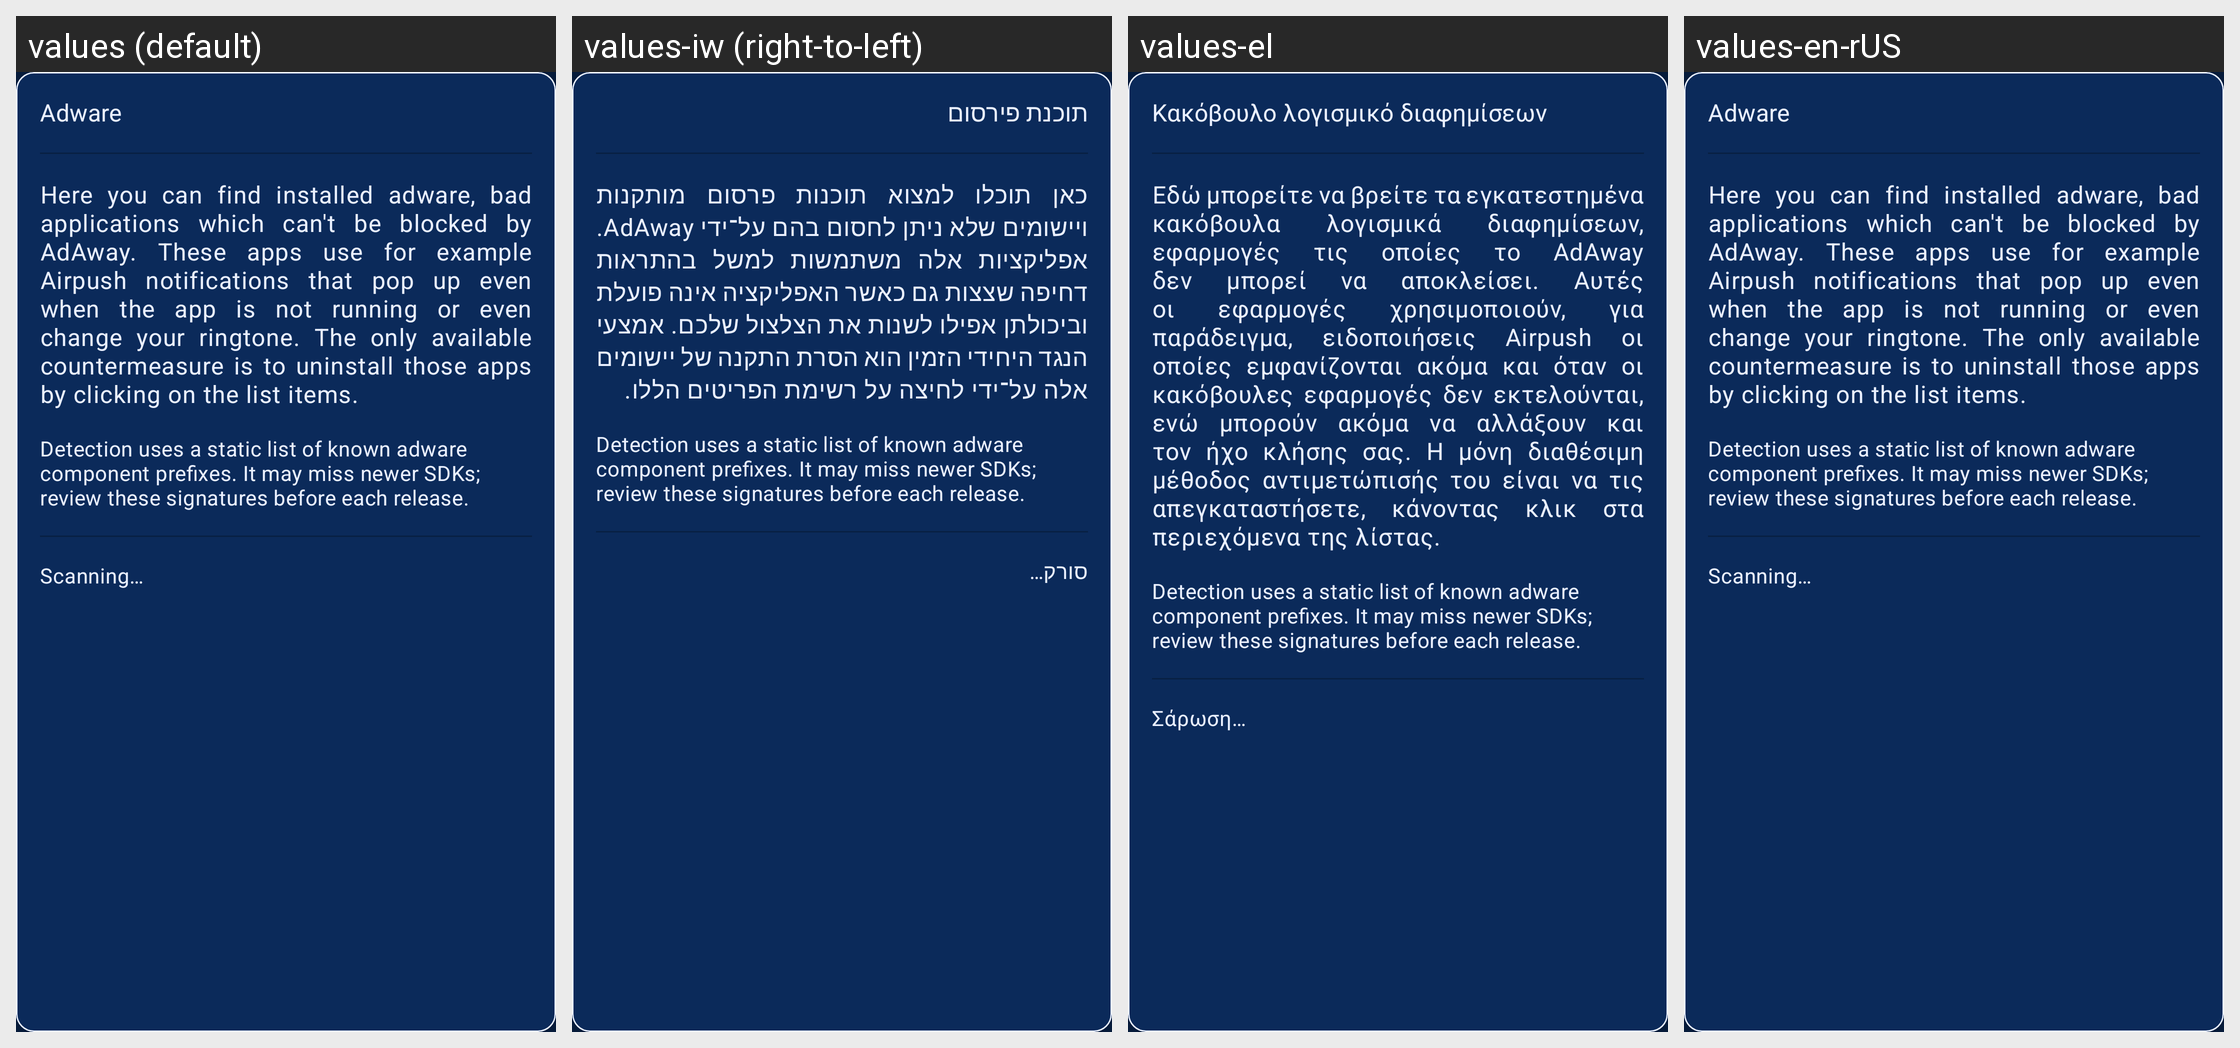

The Android screen above is rendered under several locales of the same app. Produce the string resources it draws, with the default and per-locale values.
Android screen res/layout/adware_fragment.xml rendered under 4 locales, left to right: values (default), values-iw (right-to-left), values-el, values-en-rUS. Device: Nexus 5 (rendered at 1080×1920; each locale shown at half size, 540×960, under a caption strip naming it); theme Theme.AdAway.
Other locales in the repository, not shown: values-af, values-ar, values-ast, values-az, values-be, values-bg, values-bn, values-ca, values-cs, values-da, values-de, values-es, values-es-rMX, values-et, values-eu, values-fa, values-fi, values-fil, values-fr, values-gl, values-hr, values-hu, values-in, values-it, values-ja, values-km, values-ko, values-ku, values-lt, values-ml, values-nb-rNO, values-nl, values-no, values-pl, values-ps, values-pt, values-pt-rBR, values-ro, values-ru, values-sk, values-sl, values-sq, values-sr, values-sv, values-ta, values-th, values-tl, values-tr, values-uk, values-ur, values-uz, values-vi, values-zh, values-zh-rTW.
Strings drawn on this screen, with the default value and each locale's value (text and hints the layout hard-codes, and strings that could not be matched under every locale, appear in the picture but are not listed):

adware_header
  values: Adware
  values-iw: תוכנת פירסום
  values-el: Κακόβουλο λογισμικό διαφημίσεων
  values-en-rUS: Adware

adware_description
  values: Here you can find installed adware, bad applications which can't be blocked by AdAway. These apps use for example Airpush notifications that pop up even when the app is not running or even change your ringtone. The only available countermeasure is to uninstall those apps by clicking on the list items.
  values-iw: כאן תוכלו למצוא תוכנות פרסום מותקנות ויישומים שלא ניתן לחסום בהם על־ידי AdAway. אפליקציות אלה משתמשות למשל בהתראות דחיפה שצצות גם כאשר האפליקציה אינה פועלת וביכולתן אפילו לשנות את הצלצול שלכם. אמצעי הנגד היחידי הזמין הוא הסרת התקנה של יישומים אלה על־ידי לחיצה על רשימת הפריטים הללו.
  values-el: Εδώ μπορείτε να βρείτε τα εγκατεστημένα κακόβουλα λογισμικά διαφημίσεων, εφαρμογές τις οποίες το AdAway δεν μπορεί να αποκλείσει. Αυτές οι εφαρμογές χρησιμοποιούν, για παράδειγμα, ειδοποιήσεις Airpush οι οποίες εμφανίζονται ακόμα και όταν οι κακόβουλες εφαρμογές δεν εκτελούνται, ενώ μπορούν ακόμα να αλλάξουν και τον ήχο κλήσης σας. Η μόνη διαθέσιμη μέθοδος αντιμετώπισής του είναι να τις …[clipped]
  values-en-rUS: Here you can find installed adware, bad applications which can't be blocked by AdAway. These apps use for example Airpush notifications that pop up even when the app is not running or even change your ringtone. The only available countermeasure is to uninstall those apps by clicking on the list items.

adware_signature_notice
  values: Detection uses a static list of known adware component prefixes. It may miss newer SDKs; review these signatures before each release.
  values-iw: Detection uses a static list of known adware component prefixes. It may miss newer SDKs; review these signatures before each release.  [not translated; the default value is used]
  values-el: Detection uses a static list of known adware component prefixes. It may miss newer SDKs; review these signatures before each release.  [not translated; the default value is used]
  values-en-rUS: Detection uses a static list of known adware component prefixes. It may miss newer SDKs; review these signatures before each release.  [not translated; the default value is used]

adware_scanning
  values: Scanning…
  values-iw: סורק…
  values-el: Σάρωση…
  values-en-rUS: Scanning…
